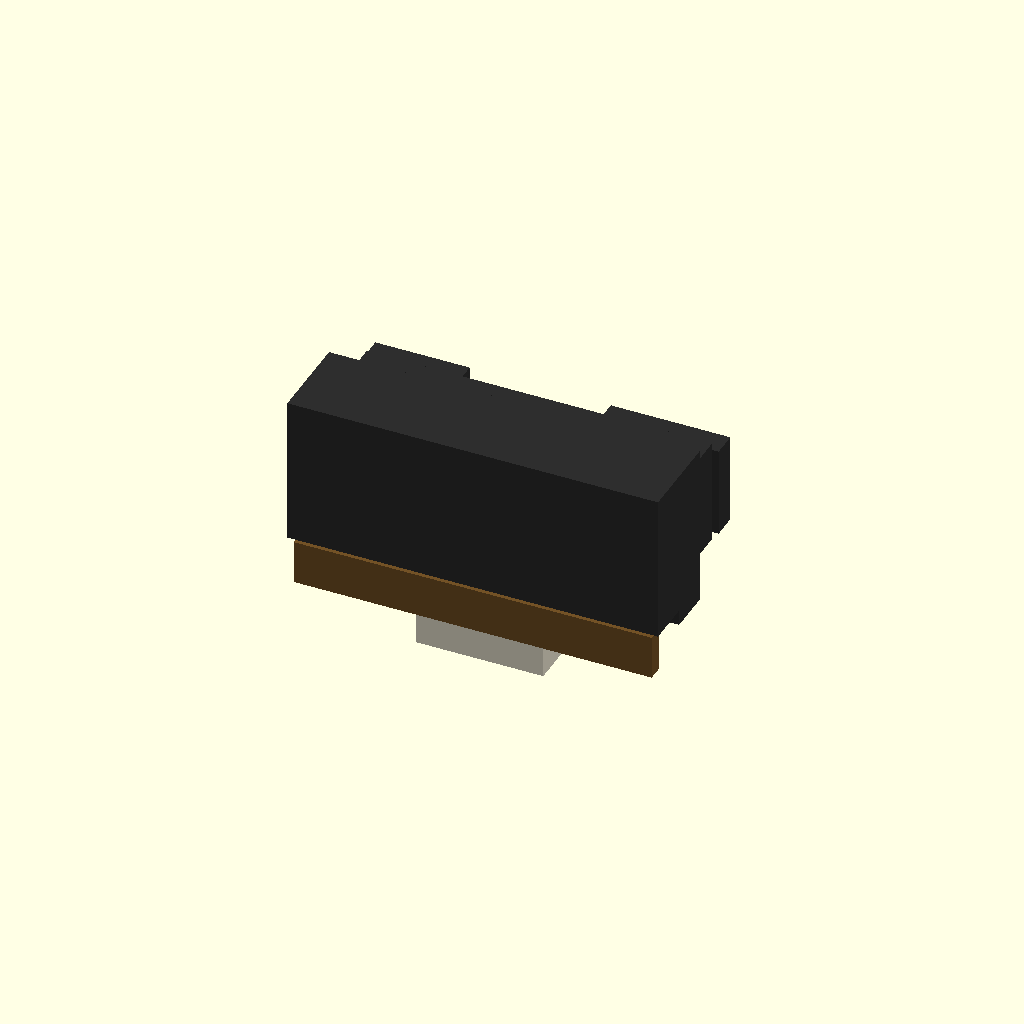
Cell 1: the model at its default parameters.
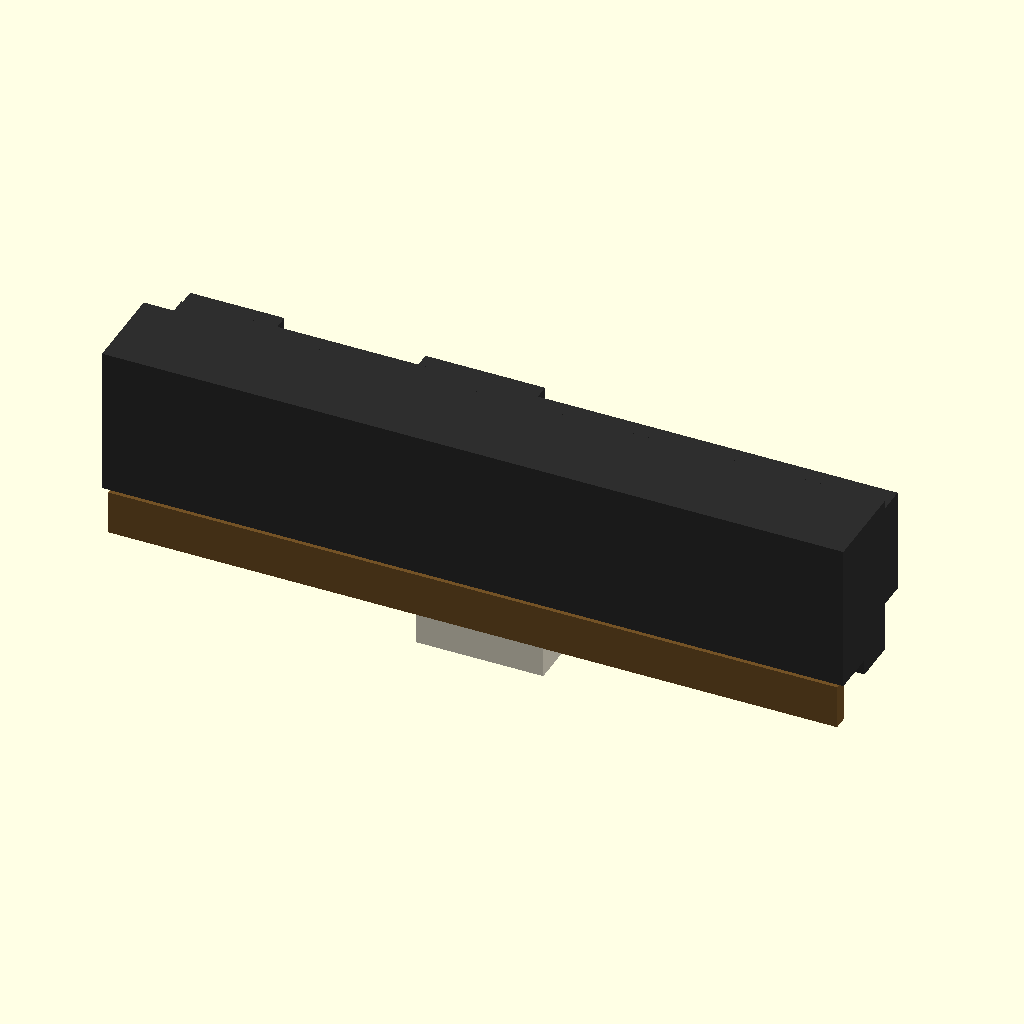
Cell 2: body_w = 58.9 (everything else at default).
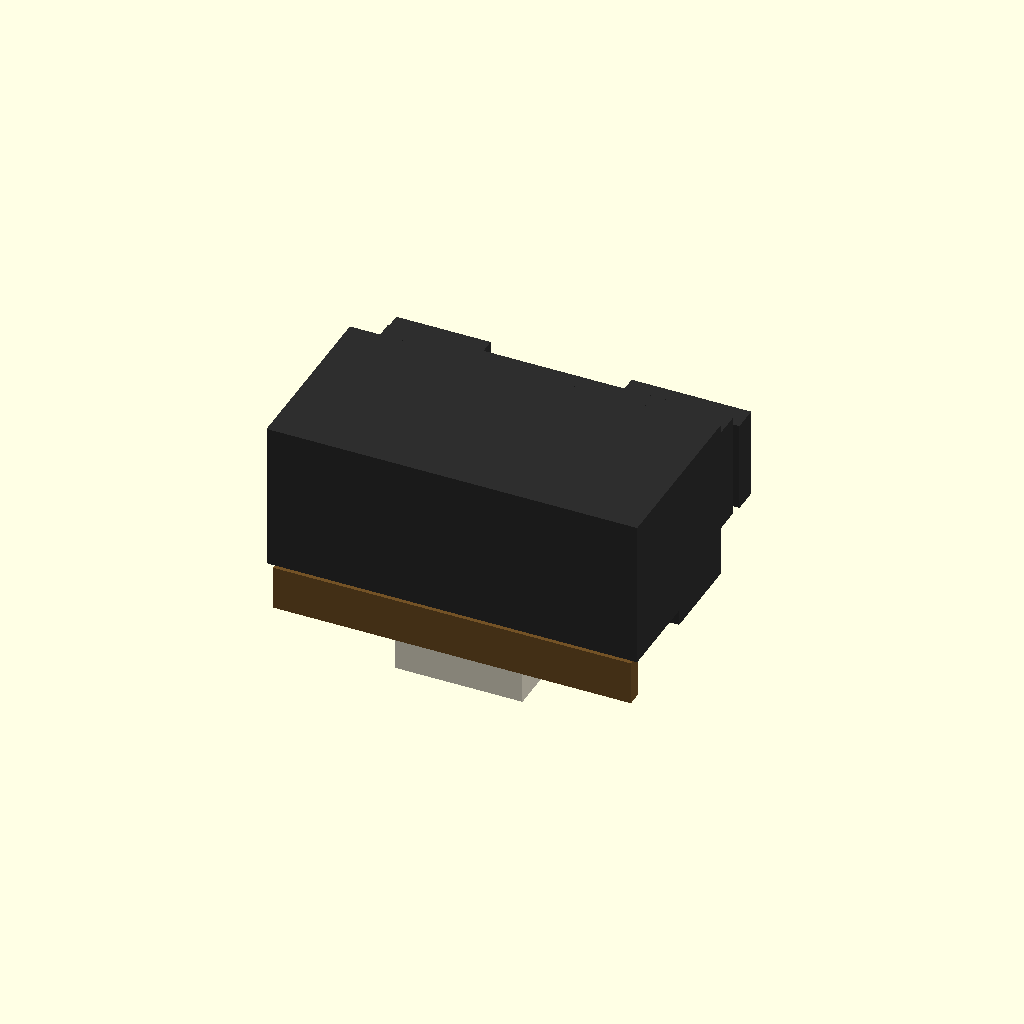
Cell 3: the same model with body_d = 14.2.
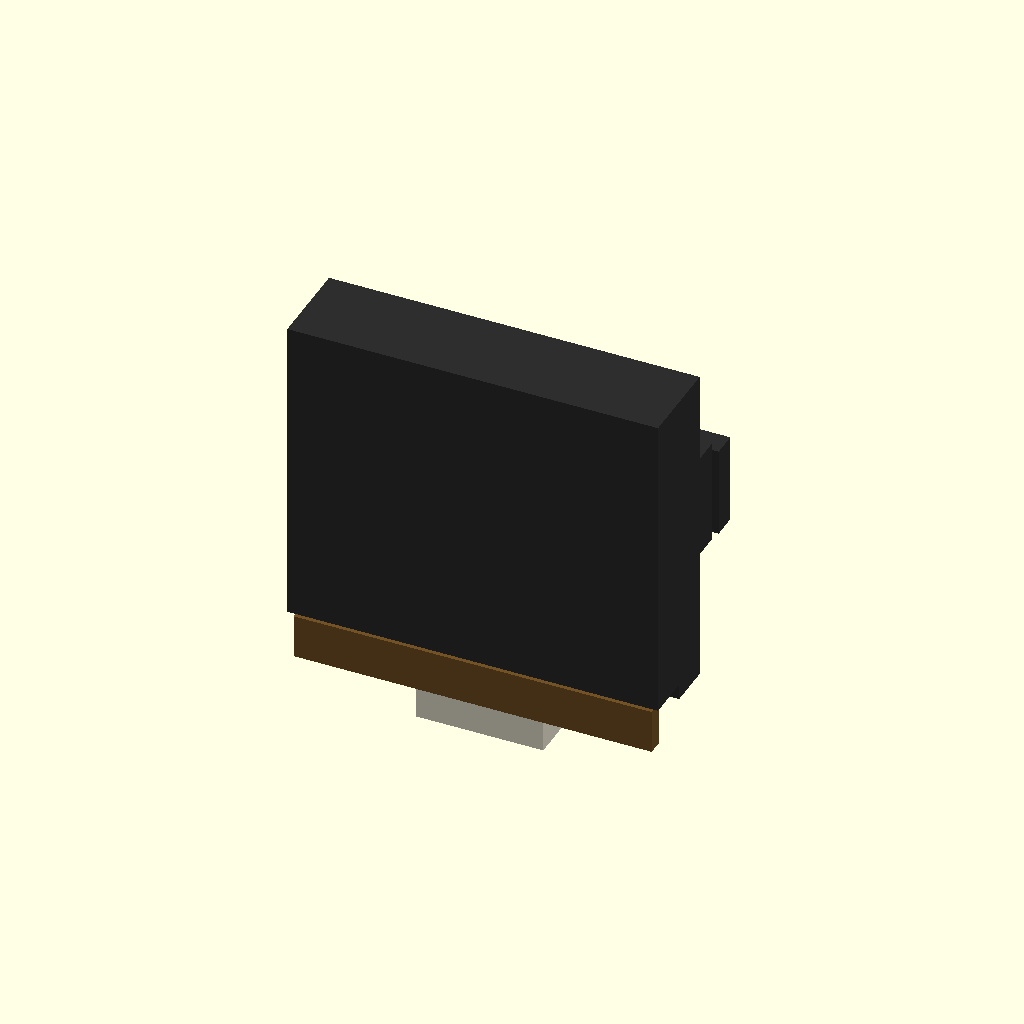
Cell 4: the same model with body_h = 26.1.
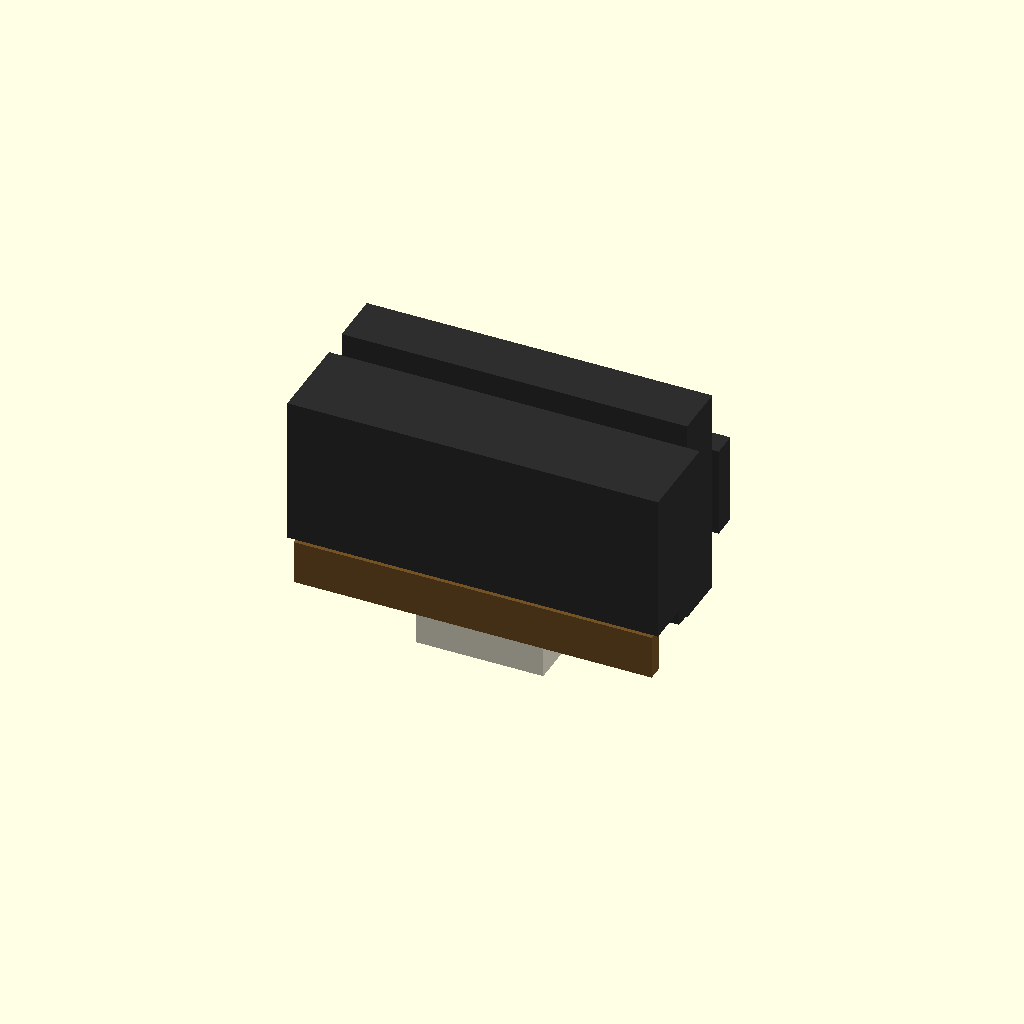
Cell 5 — lens_case_h_base set to 16.8, the other parameters unchanged.
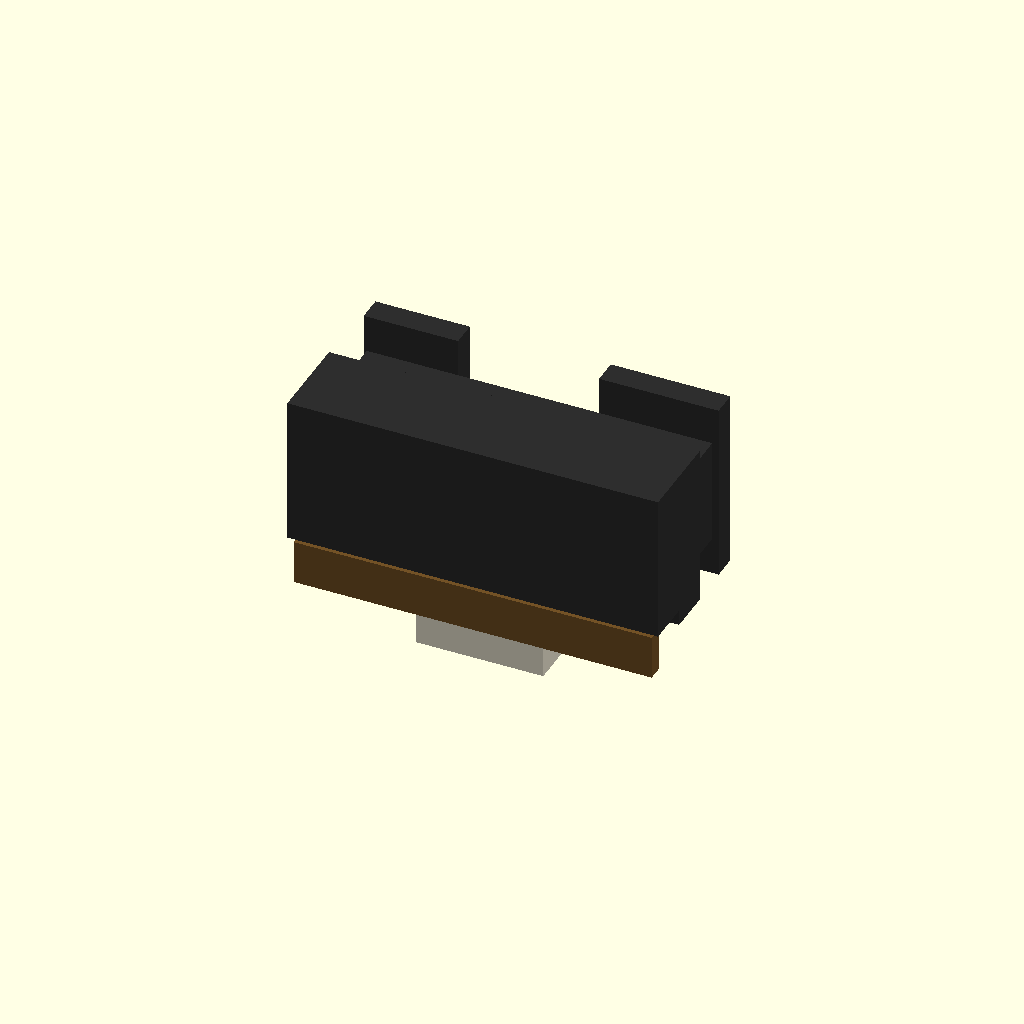
Cell 6: lens_case_h_tip = 14.4 (everything else at default).
One fixed orthographic camera (rotation 55°, 0°, 25°; colour scheme Cornfield) for every cell.
The OpenSCAD source (results/tier-4-gp2y0d413k/pdf-page_gemini-3.7-flash-e2723992202e-2026-09-05T10-26-06-968Z/final.scad):
// Sharp GP2Y0D413K0F Distance Measuring Sensor
// Units in mm, Origin at the center of the main case body

$fn = 40;

// Dimensions from datasheet
body_w = 29.45;
body_d = 7.1;
body_h = 13.05;

lens_case_h_base = 8.4;
lens_case_h_tip  = 7.2;
lens_case_ext_base = 4.3; // 6.3 - 2.0
lens_case_ext_tip  = 2.0;

// Lens center positions (from left edge: *4.5mm and *19.7mm spacing)
x_left = -body_w / 2;
x_emitter  = x_left + 4.5;          // -10.225
x_detector = x_emitter + 19.7;      // +9.475

// Colors
col_case      = [0.18, 0.18, 0.18]; // Carbonic ABS (conductive resin)
col_lens      = [0.25, 0.05, 0.08, 0.85]; // Acrylic visible light cut-off resin
col_pwb       = [0.45, 0.32, 0.15]; // Paper phenol
col_connector = [0.92, 0.90, 0.82]; // JCTC connector housing
col_pin       = [0.85, 0.75, 0.30]; // Metal pins

module main_case() {
    color(col_case) {
        difference() {
            // Main body block
            cube([body_w, body_d, body_h], center=true);
            
            // Bottom cutout for PWB & connector
            translate([0, -body_d/4, -body_h/2])
                cube([body_w + 1, body_d/2 + 0.1, 2.5], center=true);
        }
    }
}

module lens_case() {
    color(col_case) {
        // Base protrusion of lens case
        translate([0, body_d/2 + lens_case_ext_base/2, 0])
            cube([body_w - 2, lens_case_ext_base, lens_case_h_base], center=true);
        
        // Emitter hood (Left)
        translate([x_emitter, body_d/2 + lens_case_ext_base + lens_case_ext_tip/2, 0])
            difference() {
                cube([7.5, lens_case_ext_tip, lens_case_h_tip], center=true);
                // Aperture cutout
                translate([0, 0.5, 0])
                    rotate([90, 0, 0])
                        cylinder(d=5.6, h=lens_case_ext_tip + 1, center=true);
            }

        // Detector hood (Right)
        translate([x_detector, body_d/2 + lens_case_ext_base + lens_case_ext_tip/2, 0])
            difference() {
                cube([9.5, lens_case_ext_tip, lens_case_h_tip], center=true);
                // Rectangular aperture cutout
                translate([0, 0.5, 0])
                    cube([7.5, lens_case_ext_tip + 1, 5.2], center=true);
            }
    }
}

module lenses() {
    color(col_lens) {
        // Emitter Lens (Circular convex)
        translate([x_emitter, body_d/2 + lens_case_ext_base + 0.5, 0])
            rotate([90, 0, 0])
                cylinder(d=5.4, h=2.0, center=true);

        // Detector Lens (Rectangular / Cylindrical)
        translate([x_detector, body_d/2 + lens_case_ext_base + 0.5, 0])
            cube([7.3, 2.0, 5.0], center=true);
    }
}

module pwb() {
    color(col_pwb) {
        // PWB plate on bottom rear
        translate([0, -body_d/2 + 1.2/2, -body_h/2 - 1.5/2])
            cube([body_w - 1.0, 1.2, 3.5], center=true);
    }
}

module connector() {
    conn_w = 10.1;
    conn_d = 3.3;
    conn_h = 5.85; // 18.9 (total height) - 13.05 (body height)
    
    // Housing
    color(col_connector) {
        translate([0, -body_d/2 + 1.2 + conn_d/2, -body_h/2 - conn_h/2]) {
            difference() {
                cube([conn_w, conn_d, conn_h], center=true);
                // Cavity
                translate([0, 0.4, -0.6])
                    cube([conn_w - 1.6, conn_d - 0.8, conn_h - 1.0], center=true);
                // Key notch on front
                translate([0, conn_d/2, -1.0])
                    cube([3.5, 1.0, conn_h], center=true);
            }
        }
    }

    // 3 Pins (1: Vo, 2: GND, 3: Vcc) - Pitch ~ 1.5mm
    color(col_pin) {
        for (i = [-1:1]) {
            translate([i * 1.5, -body_d/2 + 1.2 + conn_d/2 + 0.2, -body_h/2 - conn_h/2 - 0.5])
                cube([0.5, 0.5, conn_h - 1.5], center=true);
        }
    }
}

// Top-level assembly
module gp2y0d413k0f() {
    main_case();
    lens_case();
    lenses();
    pwb();
    connector();
}

gp2y0d413k0f();
Customizer parameters (derived from the source; name, type, default, range or options):
body_w: number, default 29.45
body_d: number, default 7.1
body_h: number, default 13.05
lens_case_h_base: number, default 8.4
lens_case_h_tip: number, default 7.2
lens_case_ext_base: number, default 4.3
lens_case_ext_tip: number, default 2
col_case: vector, default [0.18, 0.18, 0.18]
col_lens: vector, default [0.25, 0.05, 0.08, 0.85]
col_pwb: vector, default [0.45, 0.32, 0.15]
col_connector: vector, default [0.92, 0.9, 0.82]
col_pin: vector, default [0.85, 0.75, 0.3]
